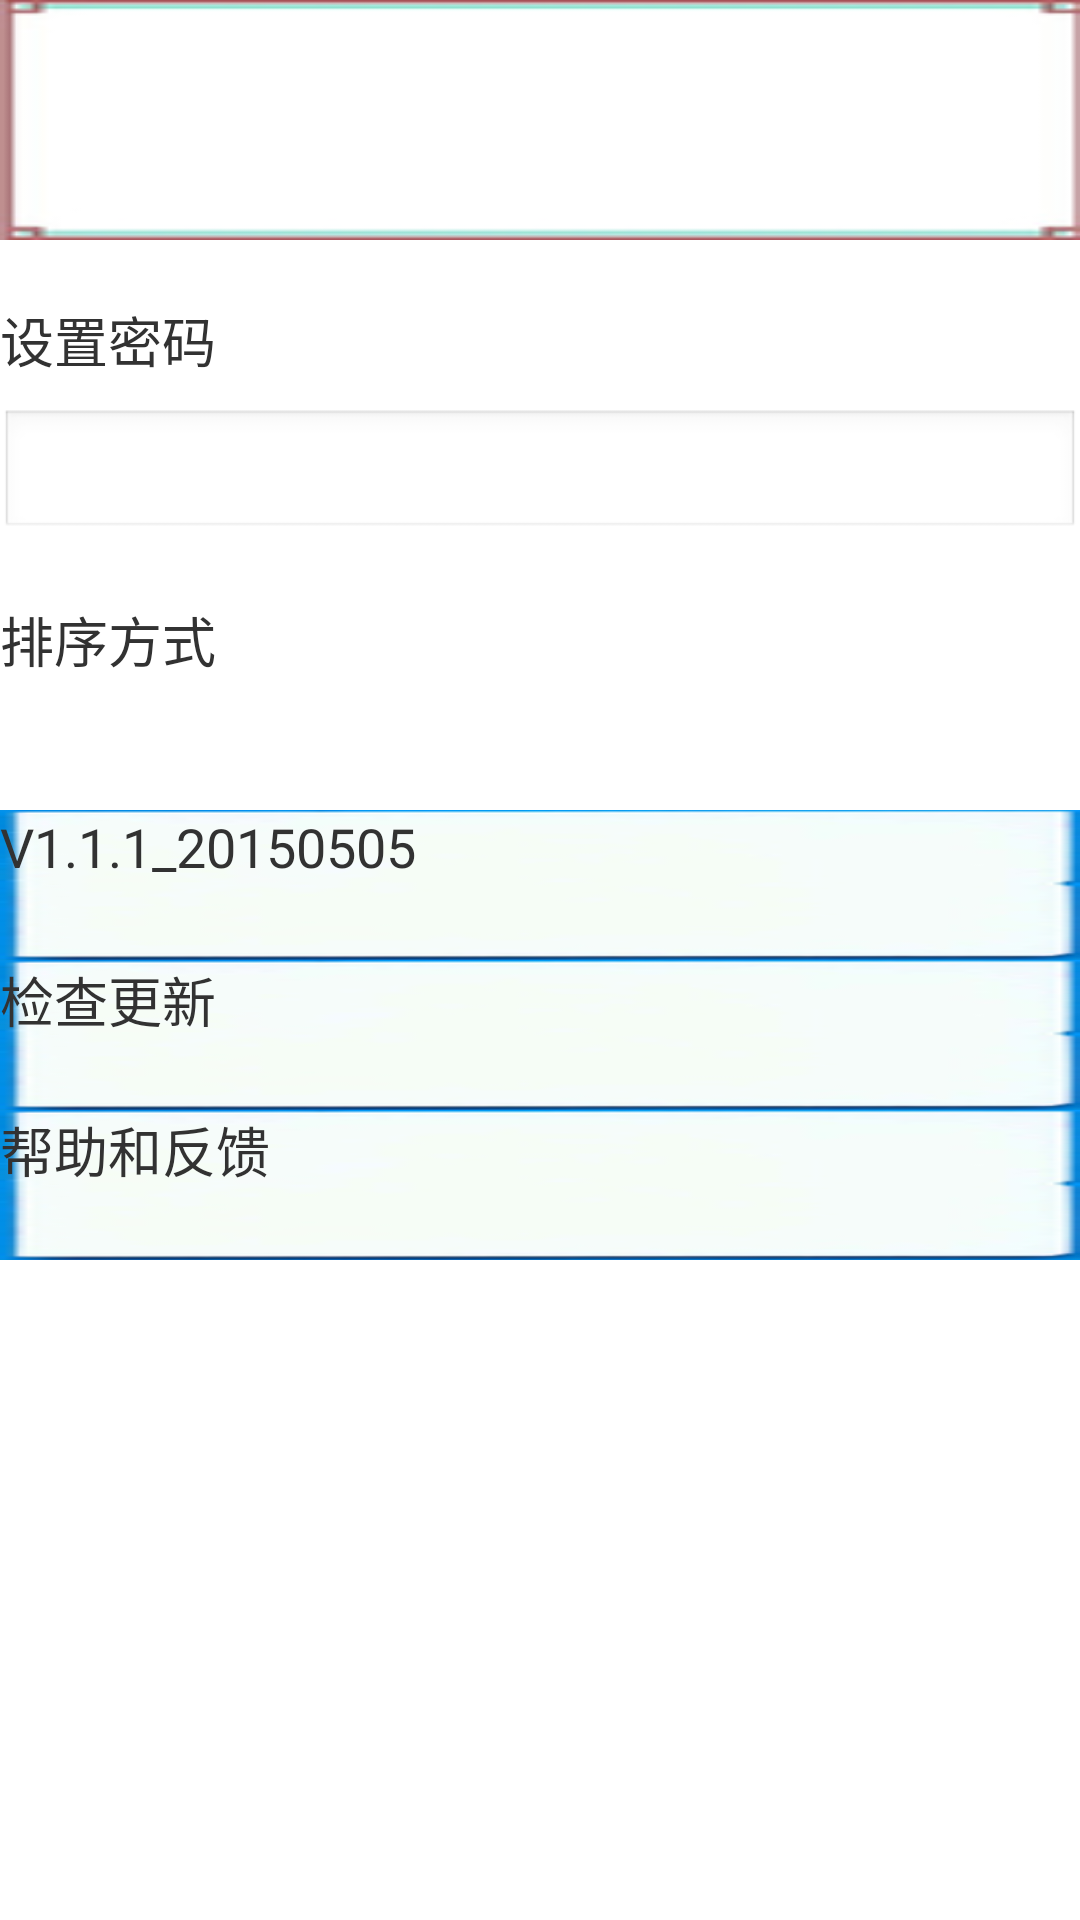

Write the Android layout XML for this screen, with the resource values it uses.
<!-- AndroidManifest.xml: application theme AppTheme -->
<!-- res/layout/set.xml -->
<?xml version="1.0" encoding="utf-8"?>
<LinearLayout xmlns:android="http://schemas.android.com/apk/res/android"
    android:layout_width="match_parent"
    android:layout_height="match_parent"
    android:orientation="vertical">
    <LinearLayout
        android:background="@drawable/white"
        android:layout_width="fill_parent"
        android:layout_height="80dip"
        android:orientation="vertical">
        <TextView
            android:layout_marginTop="7dip"
            android:id="@+id/spaceusei"
            android:layout_width="fill_parent"
            android:layout_height="wrap_content"
            android:textSize="18sp"
            />
        <TextView
            android:id="@+id/spaceusee"
            android:layout_width="fill_parent"
            android:layout_height="wrap_content"
            android:textSize="18sp"
            />
    </LinearLayout>

    <LinearLayout
        android:layout_marginTop="20dip"
        android:orientation="vertical"
        android:layout_width="fill_parent"
        android:layout_height="80dip">
        <TextView
            android:textSize="18sp"
            android:layout_width="fill_parent"
            android:layout_height="wrap_content"
            android:text="@string/setpassword"/>
        <EditText
            android:layout_marginTop="10dip"
            android:inputType="number"
            android:id="@+id/setpass"
            android:contentDescription="@string/desc"
            android:layout_width="fill_parent"
            android:layout_height="wrap_content"/>
    </LinearLayout>
    <TextView
        android:textSize="18sp"
        android:layout_marginTop="20dip"
        android:layout_width="fill_parent"
        android:layout_height="50dip"
        android:text="@string/setsort"/>
    <TextView
        android:background="@drawable/while3"
        android:textSize="18sp"
        android:layout_marginTop="20dip"
        android:layout_width="fill_parent"
        android:layout_height="50dip"
        android:text="@string/version"/>
    <TextView
        android:background="@drawable/while3"
        android:textSize="18sp"
        android:layout_width="fill_parent"
        android:layout_height="50dip"
        android:text="@string/setupdata"/>
    <TextView
        android:textSize="18sp"
        android:background="@drawable/while3"
        android:layout_width="fill_parent"
        android:layout_height="50dip"
        android:text="@string/help"/>
</LinearLayout>
<!-- resources referenced by this layout -->
<resources>
  <!-- drawable while3: jpg bitmap (drawable-mdpi, 7143 bytes) -->
  <!-- drawable white: jpg bitmap (drawable-mdpi, 4315 bytes) -->
  <string name="desc">ImageView描述方式</string>
  <string name="help">帮助和反馈</string>
  <string name="setpassword">设置密码</string>
  <string name="setsort">排序方式</string>
  <string name="setupdata">检查更新</string>
  <string name="version">V1.1.1_20150505</string>
  <style name="AppTheme" parent="AppBaseTheme">
      </style>
  <style name="AppBaseTheme" parent="android:Theme.Light">
      </style>
</resources>
